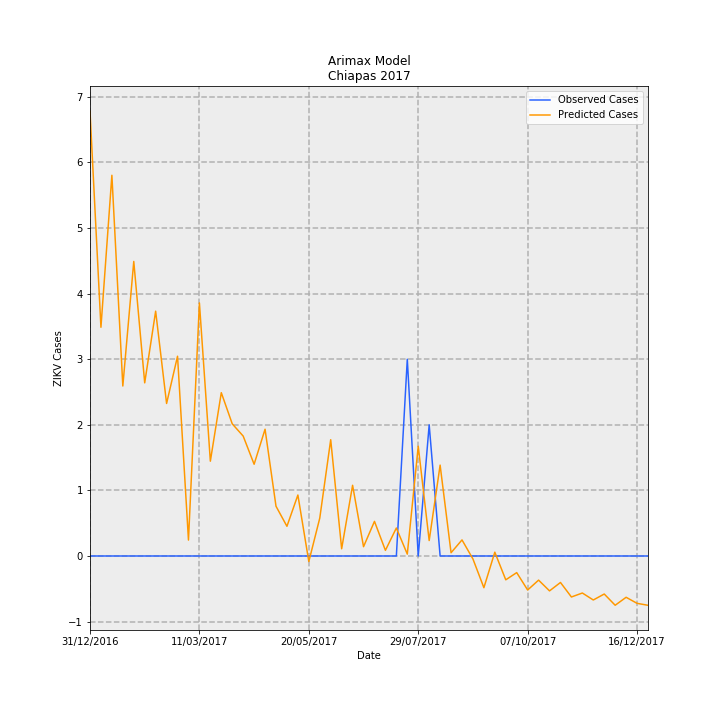

The data file committed next to this chart (first rows):
Date, predictions_incidence, observed_incidence, Predicted Cases, Observed Cases, error
31/12/2016, 0.13, 0.0, 6.783, 0.0, -6.783
07/01/2017, 0.06684, 0.0, 3.487, 0.0, -3.487
14/01/2017, 0.1113, 0.0, 5.805, 0.0, -5.805
21/01/2017, 0.04967, 0.0, 2.592, 0.0, -2.592
28/01/2017, 0.08607, 0.0, 4.491, 0.0, -4.491
04/02/2017, 0.0506, 0.0, 2.64, 0.0, -2.64
11/02/2017, 0.07154, 0.0, 3.733, 0.0, -3.733
18/02/2017, 0.04457, 0.0, 2.326, 0.0, -2.326
25/02/2017, 0.05837, 0.0, 3.046, 0.0, -3.046
04/03/2017, 0.004653, 0.0, 0.2428, 0.0, -0.2428
11/03/2017, 0.07395, 0.0, 3.858, 0.0, -3.858
18/03/2017, 0.0277, 0.0, 1.445, 0.0, -1.445
25/03/2017, 0.04772, 0.0, 2.49, 0.0, -2.49
01/04/2017, 0.03862, 0.0, 2.015, 0.0, -2.015
08/04/2017, 0.03504, 0.0, 1.829, 0.0, -1.829
15/04/2017, 0.02681, 0.0, 1.399, 0.0, -1.399
22/04/2017, 0.03704, 0.0, 1.933, 0.0, -1.933
29/04/2017, 0.01454, 0.0, 0.7588, 0.0, -0.7588
06/05/2017, 0.00868, 0.0, 0.4529, 0.0, -0.4529
13/05/2017, 0.01782, 0.0, 0.9296, 0.0, -0.9296
20/05/2017, -0.001625, 0.0, -0.08481, 0.0, 0.08481
27/05/2017, 0.01106, 0.0, 0.5773, 0.0, -0.5773
03/06/2017, 0.03398, 0.0, 1.773, 0.0, -1.773
10/06/2017, 0.002108, 0.0, 0.11, 0.0, -0.11
17/06/2017, 0.02066, 0.0, 1.078, 0.0, -1.078
24/06/2017, 0.002716, 0.0, 0.1417, 0.0, -0.1417
01/07/2017, 0.01012, 0.0, 0.528, 0.0, -0.528
08/07/2017, 0.001651, 0.0, 0.08613, 0.0, -0.08613
15/07/2017, 0.008178, 0.0, 0.4267, 0.0, -0.4267
22/07/2017, 0.0005527, 0.05749, 0.02884, 3.0, 2.971
29/07/2017, 0.03207, 0.0, 1.673, 0.0, -1.673
05/08/2017, 0.004514, 0.03833, 0.2355, 2.0, 1.764
12/08/2017, 0.02656, 0.0, 1.386, 0.0, -1.386
19/08/2017, 0.0009491, 0.0, 0.04952, 0.0, -0.04952
26/08/2017, 0.004699, 0.0, 0.2452, 0.0, -0.2452
02/09/2017, -0.0008704, 0.0, -0.04542, 0.0, 0.04542
09/09/2017, -0.009267, 0.0, -0.4835, 0.0, 0.4835
16/09/2017, 0.00111, 0.0, 0.0579, 0.0, -0.0579
23/09/2017, -0.006963, 0.0, -0.3633, 0.0, 0.3633
30/09/2017, -0.004857, 0.0, -0.2534, 0.0, 0.2534
07/10/2017, -0.009939, 0.0, -0.5186, 0.0, 0.5186
14/10/2017, -0.007051, 0.0, -0.3679, 0.0, 0.3679
21/10/2017, -0.01019, 0.0, -0.5319, 0.0, 0.5319
28/10/2017, -0.007737, 0.0, -0.4037, 0.0, 0.4037
04/11/2017, -0.01198, 0.0, -0.6252, 0.0, 0.6252
11/11/2017, -0.01082, 0.0, -0.5644, 0.0, 0.5644
18/11/2017, -0.01286, 0.0, -0.6709, 0.0, 0.6709
25/11/2017, -0.01111, 0.0, -0.5798, 0.0, 0.5798
02/12/2017, -0.01439, 0.0, -0.7511, 0.0, 0.7511
09/12/2017, -0.01207, 0.0, -0.6297, 0.0, 0.6297
16/12/2017, -0.01383, 0.0, -0.7219, 0.0, 0.7219
23/12/2017, -0.01441, 0.0, -0.7517, 0.0, 0.7517
